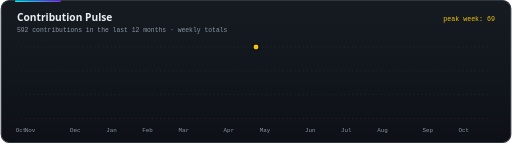
t = 0.00 s
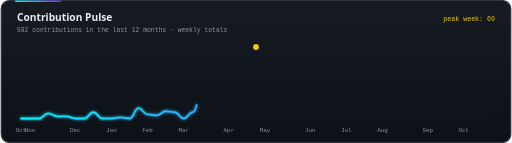
t = 0.40 s
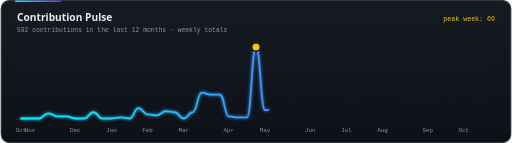
t = 0.83 s
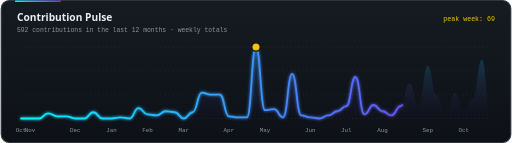
t = 1.38 s
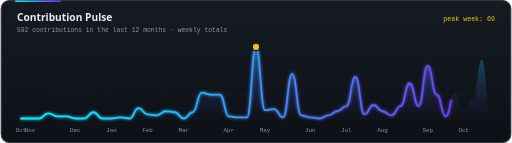
t = 1.70 s
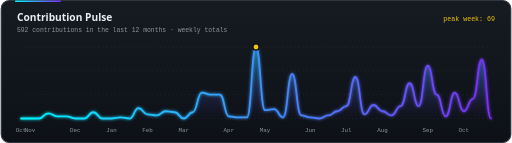
t = 2.20 s

The animated SVG that drew these frames (rendered in a browser with its animation timeline set to each time). Animation: 3 SMIL elements (animate=3); one cycle of 2.20 s, repeats indefinitely.

<svg xmlns="http://www.w3.org/2000/svg" width="1000" height="280" viewBox="0 0 1000 280" role="img"><title>Contribution Pulse</title>
<defs>
<linearGradient id="g-accent" x1="0" y1="0" x2="1" y2="0">
  <stop offset="0" stop-color="#00f7ff"/><stop offset="1" stop-color="#7b2ff7"/>
</linearGradient>
<linearGradient id="g-warm" x1="0" y1="0" x2="1" y2="0">
  <stop offset="0" stop-color="#ff4d8d"/><stop offset="1" stop-color="#f1c40f"/>
</linearGradient>
<linearGradient id="g-panel" x1="0" y1="0" x2="0" y2="1">
  <stop offset="0" stop-color="#161b22"/><stop offset="1" stop-color="#0d1117"/>
</linearGradient>
<filter id="glow" x="-30%" y="-30%" width="160%" height="160%">
  <feGaussianBlur stdDeviation="3" result="b"/>
  <feMerge><feMergeNode in="b"/><feMergeNode in="SourceGraphic"/></feMerge>
</filter>
<linearGradient id="pl-fill" x1="0" y1="0" x2="0" y2="1"><stop offset="0" stop-color="#00f7ff" stop-opacity="0.45"/><stop offset="1" stop-color="#7b2ff7" stop-opacity="0"/></linearGradient></defs>
<style>text{font-family:'Segoe UI',system-ui,-apple-system,Roboto,Helvetica,Arial,sans-serif}.m{font-family:ui-monospace,SFMono-Regular,'SF Mono',Menlo,Consolas,'Liberation Mono',monospace}</style>
<rect x="1" y="1" width="998" height="278" rx="16" fill="url(#g-panel)" stroke="#30363d" stroke-width="2"/><rect x="28" y="1" width="90" height="3" rx="1.5" fill="url(#g-accent)"/><text x="32" y="42" font-size="20" font-weight="800" fill="#e6edf3">Contribution Pulse</text><text class="m" x="32" y="62" font-size="12.5" fill="#8b949e">592 contributions in the last 12 months · weekly totals</text><text class="m" x="968" y="42" text-anchor="end" font-size="13" fill="#f1c40f">peak week: 69</text><line x1="40" y1="92.0" x2="960" y2="92.0" stroke="#30363d" stroke-dasharray="2 6"/><line x1="40" y1="138.7" x2="960" y2="138.7" stroke="#30363d" stroke-dasharray="2 6"/><line x1="40" y1="185.3" x2="960" y2="185.3" stroke="#30363d" stroke-dasharray="2 6"/><line x1="40" y1="232.0" x2="960" y2="232.0" stroke="#30363d" stroke-dasharray="2 6"/><path d="M40.0,232.0 C48.8,232.0 48.8,232.0 57.7,232.0 C66.5,232.0 66.5,232.0 75.4,232.0 C84.2,232.0 84.2,221.9 93.1,221.9 C101.9,221.9 101.9,227.9 110.8,227.9 C119.6,227.9 119.6,227.9 128.5,227.9 C137.3,227.9 137.3,232.0 146.2,232.0 C155.0,232.0 155.0,232.0 163.8,232.0 C172.7,232.0 172.7,219.8 181.5,219.8 C190.4,219.8 190.4,232.0 199.2,232.0 C208.1,232.0 208.1,232.0 216.9,232.0 C225.8,232.0 225.8,230.0 234.6,230.0 C243.5,230.0 243.5,232.0 252.3,232.0 C261.2,232.0 261.2,211.7 270.0,211.7 C278.8,211.7 278.8,223.9 287.7,223.9 C296.5,223.9 296.5,225.9 305.4,225.9 C314.2,225.9 314.2,217.8 323.1,217.8 C331.9,217.8 331.9,219.8 340.8,219.8 C349.6,219.8 349.6,232.0 358.5,232.0 C367.3,232.0 367.3,219.8 376.2,219.8 C385.0,219.8 385.0,181.3 393.8,181.3 C402.7,181.3 402.7,185.3 411.5,185.3 C420.4,185.3 420.4,185.3 429.2,185.3 C438.1,185.3 438.1,227.9 446.9,227.9 C455.8,227.9 455.8,230.0 464.6,230.0 C473.5,230.0 473.5,230.0 482.3,230.0 C491.2,230.0 491.2,92.0 500.0,92.0 C508.8,92.0 508.8,215.8 517.7,215.8 C526.5,215.8 526.5,213.7 535.4,213.7 C544.2,213.7 544.2,230.0 553.1,230.0 C561.9,230.0 561.9,144.8 570.8,144.8 C579.6,144.8 579.6,225.9 588.5,225.9 C597.3,225.9 597.3,230.0 606.2,230.0 C615.0,230.0 615.0,232.0 623.8,232.0 C632.7,232.0 632.7,225.9 641.5,225.9 C650.4,225.9 650.4,217.8 659.2,217.8 C668.1,217.8 668.1,207.7 676.9,207.7 C685.8,207.7 685.8,150.8 694.6,150.8 C703.5,150.8 703.5,223.9 712.3,223.9 C721.2,223.9 721.2,205.6 730.0,205.6 C738.8,205.6 738.8,217.8 747.7,217.8 C756.5,217.8 756.5,225.9 765.4,225.9 C774.2,225.9 774.2,207.7 783.1,207.7 C791.9,207.7 791.9,163.0 800.8,163.0 C809.6,163.0 809.6,207.7 818.5,207.7 C827.3,207.7 827.3,128.5 836.2,128.5 C845.0,128.5 845.0,185.3 853.8,185.3 C862.7,185.3 862.7,227.9 871.5,227.9 C880.4,227.9 880.4,181.3 889.2,181.3 C898.1,181.3 898.1,217.8 906.9,217.8 C915.8,217.8 915.8,193.4 924.6,193.4 C933.5,193.4 933.5,116.3 942.3,116.3 C951.2,116.3 951.2,232.0 960.0,232.0 L960.0,232 L40.0,232 Z" fill="url(#pl-fill)"><animate attributeName="opacity" values="0;0;1" keyTimes="0;0.4;1" dur="2s" fill="freeze"/></path><path d="M40.0,232.0 C48.8,232.0 48.8,232.0 57.7,232.0 C66.5,232.0 66.5,232.0 75.4,232.0 C84.2,232.0 84.2,221.9 93.1,221.9 C101.9,221.9 101.9,227.9 110.8,227.9 C119.6,227.9 119.6,227.9 128.5,227.9 C137.3,227.9 137.3,232.0 146.2,232.0 C155.0,232.0 155.0,232.0 163.8,232.0 C172.7,232.0 172.7,219.8 181.5,219.8 C190.4,219.8 190.4,232.0 199.2,232.0 C208.1,232.0 208.1,232.0 216.9,232.0 C225.8,232.0 225.8,230.0 234.6,230.0 C243.5,230.0 243.5,232.0 252.3,232.0 C261.2,232.0 261.2,211.7 270.0,211.7 C278.8,211.7 278.8,223.9 287.7,223.9 C296.5,223.9 296.5,225.9 305.4,225.9 C314.2,225.9 314.2,217.8 323.1,217.8 C331.9,217.8 331.9,219.8 340.8,219.8 C349.6,219.8 349.6,232.0 358.5,232.0 C367.3,232.0 367.3,219.8 376.2,219.8 C385.0,219.8 385.0,181.3 393.8,181.3 C402.7,181.3 402.7,185.3 411.5,185.3 C420.4,185.3 420.4,185.3 429.2,185.3 C438.1,185.3 438.1,227.9 446.9,227.9 C455.8,227.9 455.8,230.0 464.6,230.0 C473.5,230.0 473.5,230.0 482.3,230.0 C491.2,230.0 491.2,92.0 500.0,92.0 C508.8,92.0 508.8,215.8 517.7,215.8 C526.5,215.8 526.5,213.7 535.4,213.7 C544.2,213.7 544.2,230.0 553.1,230.0 C561.9,230.0 561.9,144.8 570.8,144.8 C579.6,144.8 579.6,225.9 588.5,225.9 C597.3,225.9 597.3,230.0 606.2,230.0 C615.0,230.0 615.0,232.0 623.8,232.0 C632.7,232.0 632.7,225.9 641.5,225.9 C650.4,225.9 650.4,217.8 659.2,217.8 C668.1,217.8 668.1,207.7 676.9,207.7 C685.8,207.7 685.8,150.8 694.6,150.8 C703.5,150.8 703.5,223.9 712.3,223.9 C721.2,223.9 721.2,205.6 730.0,205.6 C738.8,205.6 738.8,217.8 747.7,217.8 C756.5,217.8 756.5,225.9 765.4,225.9 C774.2,225.9 774.2,207.7 783.1,207.7 C791.9,207.7 791.9,163.0 800.8,163.0 C809.6,163.0 809.6,207.7 818.5,207.7 C827.3,207.7 827.3,128.5 836.2,128.5 C845.0,128.5 845.0,185.3 853.8,185.3 C862.7,185.3 862.7,227.9 871.5,227.9 C880.4,227.9 880.4,181.3 889.2,181.3 C898.1,181.3 898.1,217.8 906.9,217.8 C915.8,217.8 915.8,193.4 924.6,193.4 C933.5,193.4 933.5,116.3 942.3,116.3 C951.2,116.3 951.2,232.0 960.0,232.0" fill="none" stroke="url(#g-accent)" stroke-width="3.5" stroke-linecap="round" pathLength="1" stroke-dasharray="1" filter="url(#glow)"><animate attributeName="stroke-dashoffset" from="1" to="0" dur="2s" fill="freeze"/></path><circle cx="500.0" cy="92.0" r="6" fill="#f1c40f" stroke="#0d1117" stroke-width="2.5"><animate attributeName="r" values="6;9;6" dur="2.2s" repeatCount="indefinite"/></circle><text class="m" x="40.0" y="258" text-anchor="middle" font-size="11.5" fill="#8b949e">Oct</text><text class="m" x="57.7" y="258" text-anchor="middle" font-size="11.5" fill="#8b949e">Nov</text><text class="m" x="146.2" y="258" text-anchor="middle" font-size="11.5" fill="#8b949e">Dec</text><text class="m" x="216.9" y="258" text-anchor="middle" font-size="11.5" fill="#8b949e">Jan</text><text class="m" x="287.7" y="258" text-anchor="middle" font-size="11.5" fill="#8b949e">Feb</text><text class="m" x="358.5" y="258" text-anchor="middle" font-size="11.5" fill="#8b949e">Mar</text><text class="m" x="446.9" y="258" text-anchor="middle" font-size="11.5" fill="#8b949e">Apr</text><text class="m" x="517.7" y="258" text-anchor="middle" font-size="11.5" fill="#8b949e">May</text><text class="m" x="606.2" y="258" text-anchor="middle" font-size="11.5" fill="#8b949e">Jun</text><text class="m" x="676.9" y="258" text-anchor="middle" font-size="11.5" fill="#8b949e">Jul</text><text class="m" x="747.7" y="258" text-anchor="middle" font-size="11.5" fill="#8b949e">Aug</text><text class="m" x="836.2" y="258" text-anchor="middle" font-size="11.5" fill="#8b949e">Sep</text><text class="m" x="906.9" y="258" text-anchor="middle" font-size="11.5" fill="#8b949e">Oct</text>
</svg>
